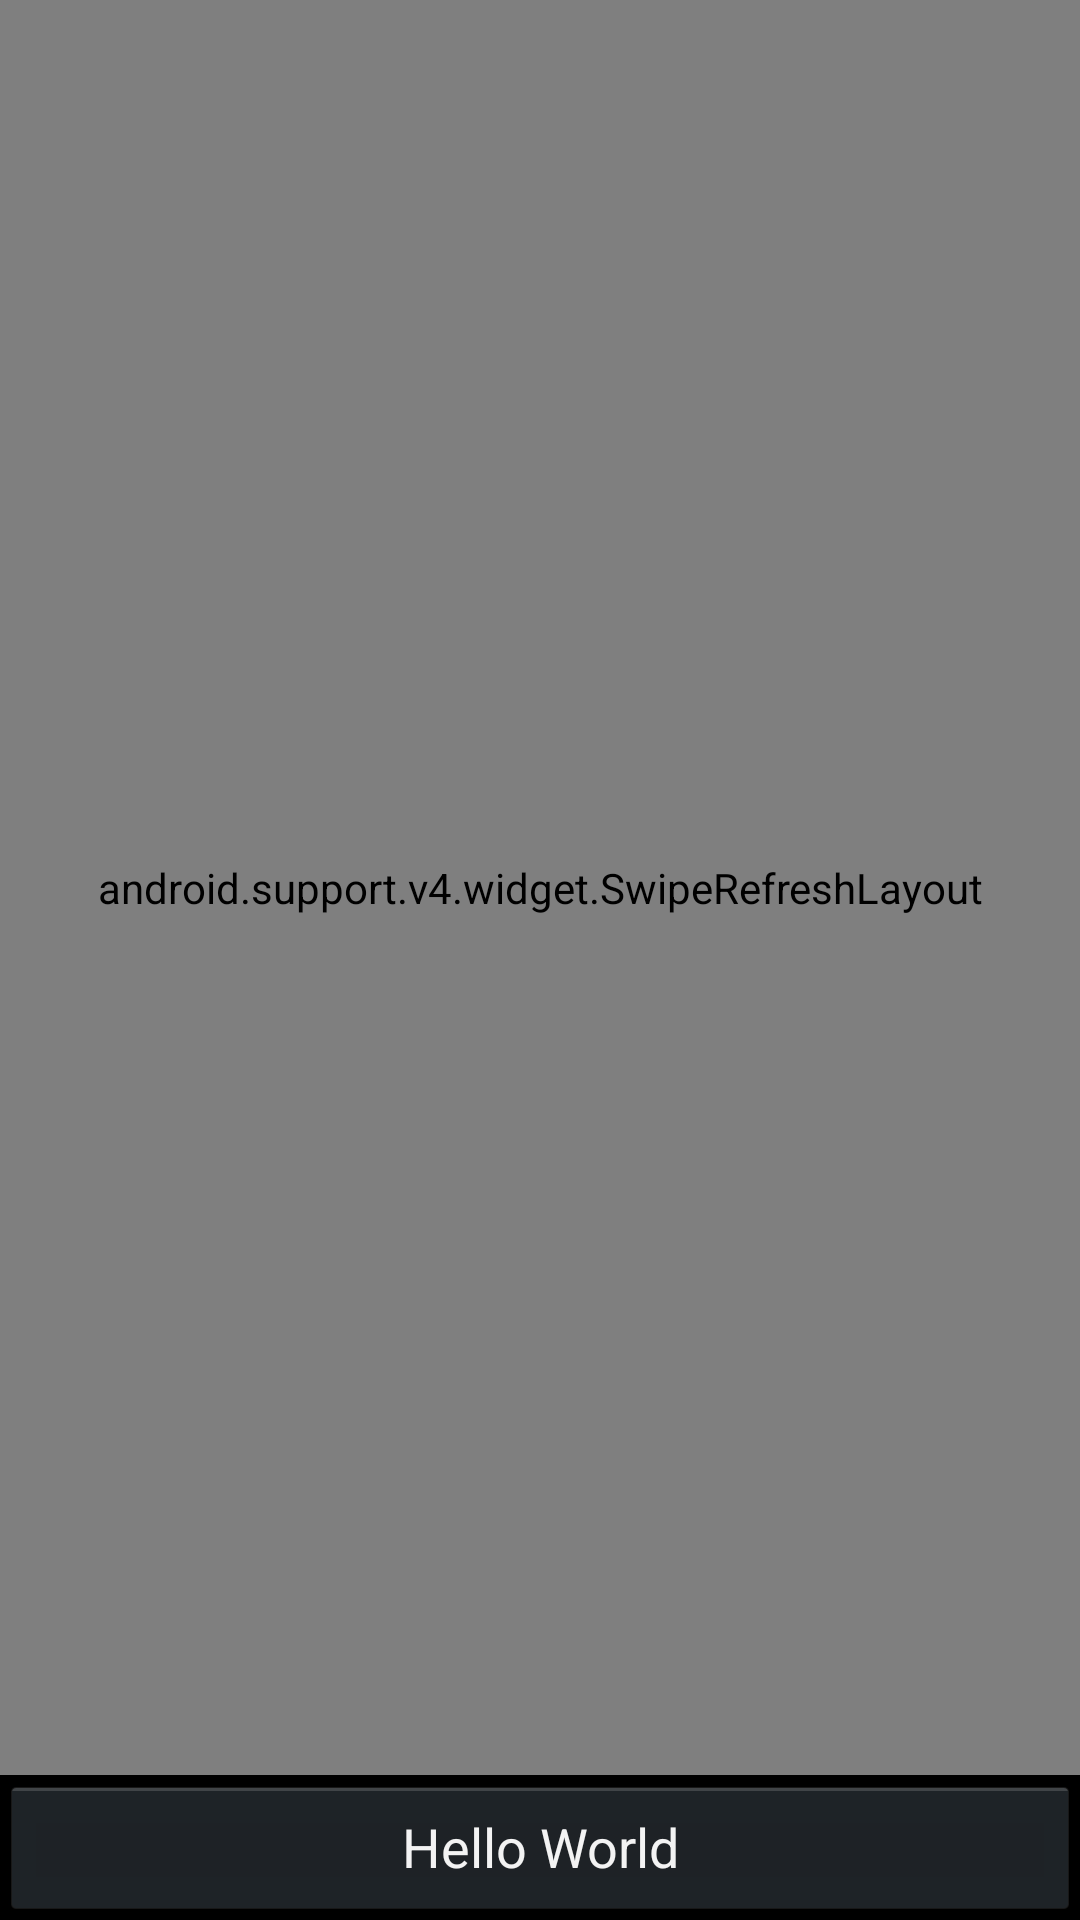

Reconstruct the res/layout file that produces this screen, plus the resources it refers to.
<!-- AndroidManifest.xml: application theme AppTheme -->
<!-- res/layout/fragment_owned_lists.xml -->
<LinearLayout
    android:layout_height="match_parent"
    android:layout_width="match_parent"
    xmlns:android="http://schemas.android.com/apk/res/android"
    android:orientation="vertical">

    <android.support.v4.widget.SwipeRefreshLayout
        android:id="@+id/swipe_container"
        android:layout_width="match_parent"
        android:layout_height="0dp"
        android:layout_weight=".9">

        <ListView
            android:layout_width="match_parent"
            android:layout_height="wrap_content"
            android:id="@+id/ownedLists">

        </ListView>

    </android.support.v4.widget.SwipeRefreshLayout>

    <Button
        android:layout_width="match_parent"
        android:layout_height="wrap_content"
        android:text="Hello World"/>

</LinearLayout>
<!-- resources referenced by this layout -->
<resources>
  <style name="AppTheme" parent="android:Theme.Holo">
          
      </style>
</resources>
